Labelled photos from "Surface_Bridge_crack_detection", an image-classification folder in Aman-Kr-Gupta/Surface_Bridge_crack_detection. The possible labels are: negative, positive.

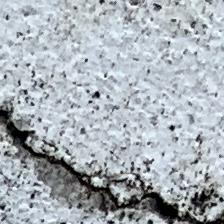
Label: positive

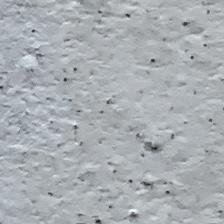
Label: negative

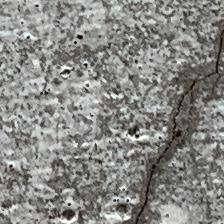
Label: positive

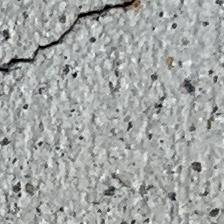
Label: positive

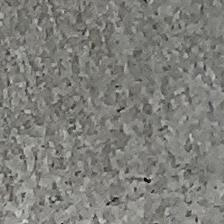
Label: negative

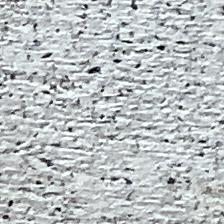
Label: negative
